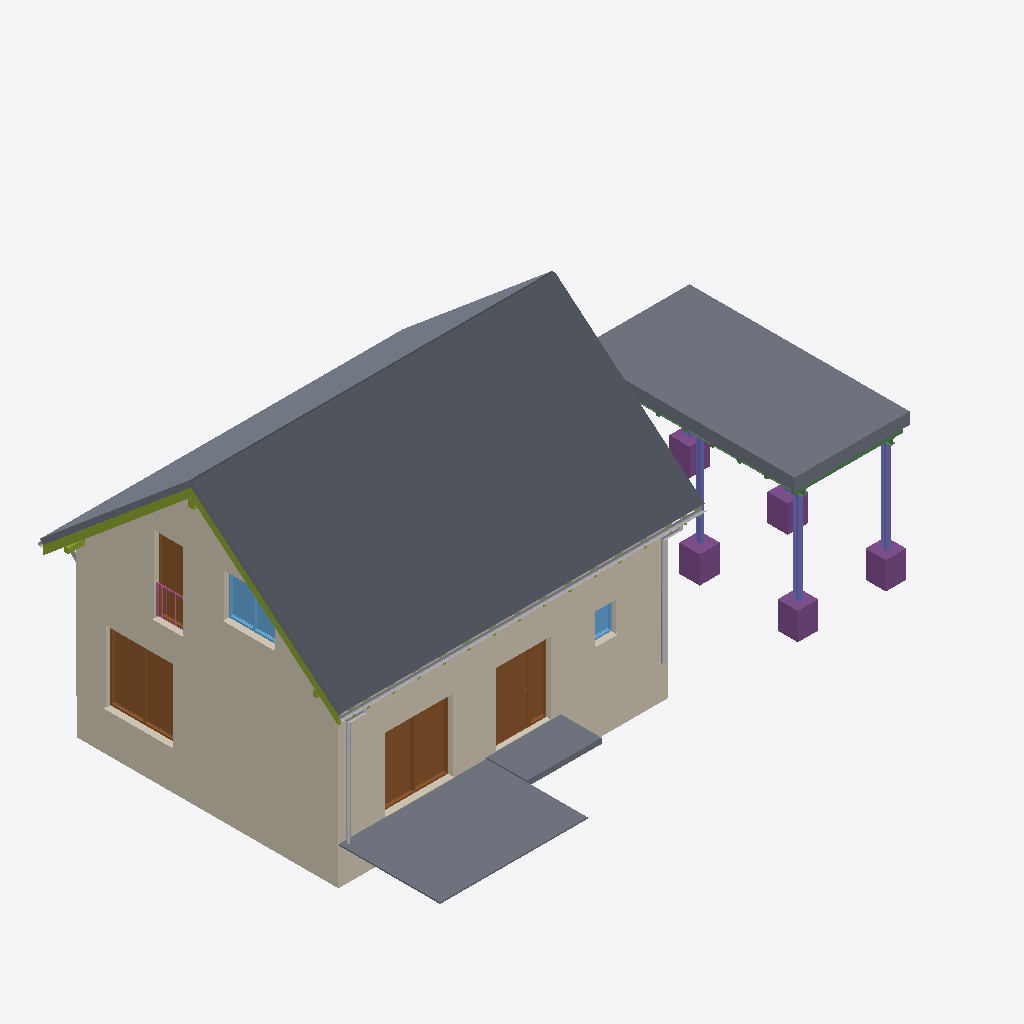
Isometric view of an IFC building model (IFC-SPF (STEP), schema IFC4, length unit metre), seen from the south-west, elements coloured by IFC class: 26 coverings (cream), 11 slabs (grey), 5 doors (brown), 5 footings (purple), 5 members (olive), 4 other elements (light grey), 4 columns (violet), 3 beams (green), 2 windows (light blue), 1 railing (pink).
Extent 16.6 m × 11.4 m × 8.8 m (x, y, z). Storeys (4): KG at -3.15 m; EG at -0.15 m; OG at 2.85 m; DG at 5.85 m. Elements (337): 193 IfcCovering, 48 IfcMember, 19 IfcDoor, 18 IfcWall, 13 IfcSlab, 12 IfcBeam, 10 IfcFooting, 8 IfcColumn, 6 IfcPipeSegment, 5 IfcWindow, 4 IfcRailing, 1 IfcStair.

HEADER;
FILE_DESCRIPTION(('ViewDefinition [DesignTransferView]','Example house 0.4.0'),'2;1');
FILE_NAME('example_house.ifc','2026-11-10T00:00:00',(''),(''),'IfcOpenShell 0.9.1a261108','IfcOpenShell 0.9.1a261108','Nobody');
FILE_SCHEMA(('IFC4'));
ENDSEC;
DATA;
#1=IFCPROJECT('2rTiCqL_1VlQdRp8ND_jRq',$,'Musterhaus','Example house built from the native IFC template, version 0.4.0',$,$,$,(#14,#20),#9);
#22=IFCSITE('2qpZEzp_DRyfVyzyNaaFIm',$,'Grundstück',$,$,#30,$,$,$,$,$,$,$,$);
#23=IFCBUILDING('11Qq5tG_bO_AL9Zd6nClRm',$,'Gebäude',$,$,#35,$,$,$,$,$,$);
#36=IFCBUILDINGSTOREY('1pfyLdNnXI6Q$6qaFFBzfN',$,'KG','OKRF -3.15 / OKFF -3.00',$,#42,$,$,$,-3.15);
#55=IFCBUILDINGSTOREY('2M_PZE_6fG7uRZ6J5pwOYz',$,'EG','OKRF -0.15 / OKFF +0.00',$,#60,$,$,$,-0.15);
#73=IFCBUILDINGSTOREY('1nA83QCvjIkPcdLTuCvTC1',$,'OG','OKRF +2.85 / OKFF +3.00',$,#78,$,$,$,2.85);
#91=IFCBUILDINGSTOREY('0lUjvH$qvHGuO6MpIi5VEm',$,'DG','OKRF +5.85 / OKFF +6.00',$,#96,$,$,$,5.85);
#24465=IFCSLAB('0EOiO9i39KSvG2a06n0rrJ',$,'Dach Süd',$,$,#24473,#24480,$,$);
#29149=IFCCOVERING('1AVp7wXnfOwPDhK4UaP6LS',$,'Außenputz West',$,$,#29156,#29167,$,$);
#32385=IFCSLAB('0NbYuygQXM_PrDnB2ZmTh4',$,'Dach Carport',$,$,#32393,#32400,$,$);
#28651=IFCCOVERING('3MBxkbSkPMzR7VWNdVyS4s',$,'Außenputz Süd',$,$,#28658,#28669,$,$);
#20080=IFCSLAB('1SOXQxw3zHjQOWcYm1FIU4',$,'Terrasse',$,$,#20088,#20095,$,$);
#24491=IFCSLAB('1CTRcBGozH4AZm$SY2RzOf',$,'Dachüberstand Traufe Süd',$,$,#24499,#24506,$,$);
#30103=IFCCOVERING('04aWTGfqPIwhsPeXj6_bfT',$,'Perimeterdämmung West',$,$,#30110,#30121,$,$);
#24583=IFCSLAB('3zL0UArdbOUBJbZGEzVa5L',$,'Dach Nord',$,$,#24590,#24597,$,$);
#24517=IFCSLAB('1PhqEq7oLJUvHMhJl457nj',$,'Dachüberstand Ortgang West Süd',$,$,#24524,#24531,$,$);
#18462=IFCDOOR('0Zze6dJ6XNvgTw7Uh4$7Yq',$,'Fenstertür 2-flg. Holz 201 × 211',$,$,#18490,#18471,$,$,$,$,$,$);
#18568=IFCDOOR('1QUAvMhETG8hQd4jT0M4JP',$,'Fenstertür 2-flg. Kunststoff 201 × 211',$,$,#18596,#18577,$,$,$,$,$,$);
#24542=IFCSLAB('0USWa2gazKFQY4g2wvujp1',$,'Dachüberstand Ortgang Ost Süd',$,$,#24549,#24556,$,$);
#30083=IFCCOVERING('2fTZSqE6LK5AVpBylXHmkN',$,'Perimeterdämmung Süd',$,$,#30091,#30102,$,$);
#19819=IFCSLAB('3lWOYt7AHNzwaf3VIv4ZS7',$,'Eingangspodest',$,$,#19827,#19834,$,$);
#29107=IFCCOVERING('14yvyyewrU0gPWliMEC0kM',$,'Sockelputz West',$,$,#29114,#29125,$,$);
#28586=IFCCOVERING('2zOiWDVhfHBBU91NW8PTmX',$,'Sockelputz Süd',$,$,#28593,#28604,$,$);
#31859=IFCPIPESEGMENT('1P_B7xZQ5RAOFSQADAZNZW',$,'Dachrinne Süd',$,$,#31865,#31867,$,$);
#18384=IFCDOOR('2v7WX87_1OIxYIodZK4YOd',$,'Außentür Holz 113,5 × 213 DIN rechts',$,$,#18412,#18393,$,$,$,$,$,$);
#19282=IFCDOOR('30eKSpfxDVOAelaavnoojr',$,'Fenstertür Holz 88,5 × 226',$,$,#19310,#19291,$,$,$,$,$,$);
#32058=IFCFOOTING('37ZRCpoKTQzwsQavmcKwAT',$,'Einzelfundament 12.77/2.1',$,$,#32065,#32073,$,$);
#19229=IFCWINDOW('13XlpZfU1SUeEQJjRRW1hz',$,'Fenster 2-flg. Holz 151 × 126',$,$,#19257,#19238,$,$,$,$,$,$);
#32026=IFCFOOTING('013ayeOxXGCfoEB9UjnuTt',$,'Einzelfundament 15.37/-0.8',$,$,#32033,#32041,$,$);
#31992=IFCFOOTING('0L8AJO8rbRIQNPWYCqWFdj',$,'Einzelfundament 12.77/-0.8',$,$,#32000,#32008,$,$);
#20366=IFCMEMBER('0NJyUaA8vHQvkgKgQ3J$8o',$,'Flugsparren West S',$,$,#20374,#20382,$,$);
#20454=IFCMEMBER('17fssNHoHJzOehuTihQaHa',$,'Flugsparren West N',$,$,#20461,#20469,$,$);
#24633=IFCSLAB('1bUAErXLPRZ8iLRB5_2$MX',$,'Dachüberstand Ortgang West Nord',$,$,#24640,#24647,$,$);
#18331=IFCDOOR('2jGpIR26fS6RuArN138_T8',$,'Seitenteil fest Holz 51 × 213',$,$,#18359,#18340,$,$,$,$,$,$);
#24608=IFCSLAB('0osErsd$5HCeMHL44qPUeU',$,'Dachüberstand Traufe Nord',$,$,#24615,#24622,$,$);
#32091=IFCFOOTING('3VsBnNHb5OGQC0gn96ptgY',$,'Einzelfundament 15.37/2.1',$,$,#32098,#32106,$,$);
#32156=IFCFOOTING('1vkYXmaZjIdu4RRf1458CH',$,'Einzelfundament 15.37/5.0',$,$,#32163,#32171,$,$);
#32009=IFCCOLUMN('0jDc59b$5MQA_m73mY8wgS',$,'Stütze Carport 12.77/-0.8',$,$,#32017,#32025,$,$);
#32042=IFCCOLUMN('3f54HM58HIzQwm$WosuRxT',$,'Stütze Carport 15.37/-0.8',$,$,#32049,#32057,$,$);
#31889=IFCPIPESEGMENT('2X1DiQ1YjN5Q9kghmHpQHU',$,'Fallrohr Süd Ost',$,$,#31894,#31896,$,$);
#31874=IFCPIPESEGMENT('2jxuOFcEHJwf8AfgLQprKx',$,'Fallrohr Süd West',$,$,#31880,#31882,$,$);
#32074=IFCCOLUMN('08PR26HI5Kb8aLDzE7jqHW',$,'Stütze Carport 12.77/2.1',$,$,#32082,#32090,$,$);
#25909=IFCCOVERING('2bclpgQibLPRqobhbPRL3l',$,'Fensterblech AW Süd EG 2',$,'Fensterblech',#25915,#25917,$,$);
#26397=IFCCOVERING('1XiH1FNRHVtx2ybawKA4gc',$,'Fensterblech AW West EG 1',$,'Fensterblech',#26402,#26404,$,$);
#18515=IFCWINDOW('0xd87AlMTS$9Q8n1VqbulF',$,'Fenster 1-flg. Kunststoff 63,5 × 87,5',$,$,#18543,#18524,$,$,$,$,$,$);
#24658=IFCSLAB('2FgQQ1_dfL4xrDn0_3GCGH',$,'Dachüberstand Ortgang Ost Nord',$,$,#24665,#24672,$,$);
#32239=IFCBEAM('0tKDT0Z8jHWOn4cR6AQDoX',$,'Balken Carport 1',$,$,#32247,#32255,$,$);
#27772=IFCCOVERING('1lhXx$5XfIMgBW8Z2TZ0jw',$,'Fensterblech AW West OG 1',$,'Fensterblech',#27777,#27779,$,$);
#25739=IFCCOVERING('1e4s6lR95H$uGYTXTeGhOL',$,'Außenputz Laibung AW Süd EG 1 links oben',$,$,#25746,#25748,$,$);
#26013=IFCCOVERING('2YsFmS9VTOhejJrZ8tEfqn',$,'Außenputz Laibung AW Süd EG 2 links oben',$,$,#26020,#26022,$,$);
#28050=IFCCOVERING('18K6Yq6TTQLOXDgpq6OpCT',$,'Außenputz Laibung AW West OG 2 rechts unten',$,$,#28057,#28059,$,$);
#31722=IFCRAILING('1FAsJq9pLMYhnmfri0Cs2C',$,'Geländer AW West OG 2',$,$,#31727,#31729,$,$);
#26510=IFCCOVERING('3SKSNXUbPHlRnk_WoZq4v3',$,'Außenputz Laibung AW West EG 1 rechts oben',$,$,#26517,#26519,$,$);
#25632=IFCCOVERING('3KJP7fn91RcwdAlDig7VFx',$,'WDVS Unterbau AW Süd EG 1',$,$,#25639,#25641,$,$);
#32188=IFCBEAM('2v3ghLaMnJSfRrXpzxkuG_',$,'Träger Carport West',$,$,#32196,#32204,$,$);
#27839=IFCCOVERING('1LA8VTLXPKmOWPPoluNlwe',$,'Außenputz Laibung AW West OG 1 rechts unten',$,$,#27846,#27848,$,$);
#27983=IFCCOVERING('37e$jNbvrQhuPdswC3Zs5b',$,'Fensterblech AW West OG 2',$,'Fensterblech',#27988,#27990,$,$);
#30122=IFCCOVERING('2ER0rXfGvGegXJnwldxFeF',$,'Perimeterdämmung Nord',$,$,#30129,#30140,$,$);
#26186=IFCCOVERING('1kR7XuYIjQ3vxDGR61QZdK',$,'Fensterblech AW Süd EG 3',$,'Fensterblech',#26191,#26193,$,$);
#20152=IFCMEMBER('0UP13uQdnKGv8lXx$iiJH3',$,'Fußpfette Nord',$,$,#20159,#20167,$,$);
#29365=IFCCOVERING('0epcp87CXIlwkPtI1gk_2e',$,'Außenputz Nord',$,$,#29372,#29383,$,$);
#26243=IFCCOVERING('26urGENqHONwp2L9vkYvwd',$,'Außenputz Laibung AW Süd EG 3 links unten',$,$,#26250,#26252,$,$);
#28040=IFCCOVERING('1$dBr$jPzHIxezS4CIgVOo',$,'Außenputz Laibung AW West OG 2 links unten',$,$,#28047,#28049,$,$);
#25749=IFCCOVERING('36PuisU4HI68Rma_gPjz7O',$,'Außenputz Laibung AW Süd EG 1 rechts oben',$,$,#25756,#25758,$,$);
#26500=IFCCOVERING('1pVA92tOrSY9QGpiUtfY3b',$,'Außenputz Laibung AW West EG 1 links oben',$,$,#26507,#26509,$,$);
#20183=IFCMEMBER('3xoUPZwCzSkgKLorQSh22k',$,'Firstpfette',$,$,#20191,#20199,$,$);
#25718=IFCCOVERING('2jCrvQ25bKP9Pr8zE3bTq$',$,'Sockelputz Laibung AW Süd EG 1 links unten',$,$,#25726,#25728,$,$);
#25993=IFCCOVERING('1N30wYRFjSGO03EbsPmCcZ',$,'Sockelputz Laibung AW Süd EG 2 links unten',$,$,#26000,#26002,$,$);
#26490=IFCCOVERING('3BNjMDwi5VOfkZV3gR7y5u',$,'Sockelputz Laibung AW West EG 1 rechts unten',$,$,#26497,#26499,$,$);
#32205=IFCBEAM('3pgL2zsRLR1eWg7XE3AwIP',$,'Träger Carport Ost',$,$,#32213,#32221,$,$);
#20119=IFCMEMBER('1z$hiMaIHSJfEw$yI59Mfe',$,'Fußpfette Süd',$,$,#20127,#20135,$,$);
#31970=IFCPIPESEGMENT('2ncGsoXrzGRv70A_DA9ew1',$,'Fallrohr Nord West',$,$,#31975,#31977,$,$);
#32172=IFCCOLUMN('1_HhpCOCXPNQ3tUYmNzXVB',$,'Stütze Carport 15.37/5.0',$,$,#32179,#32187,$,$);
ENDSEC;
